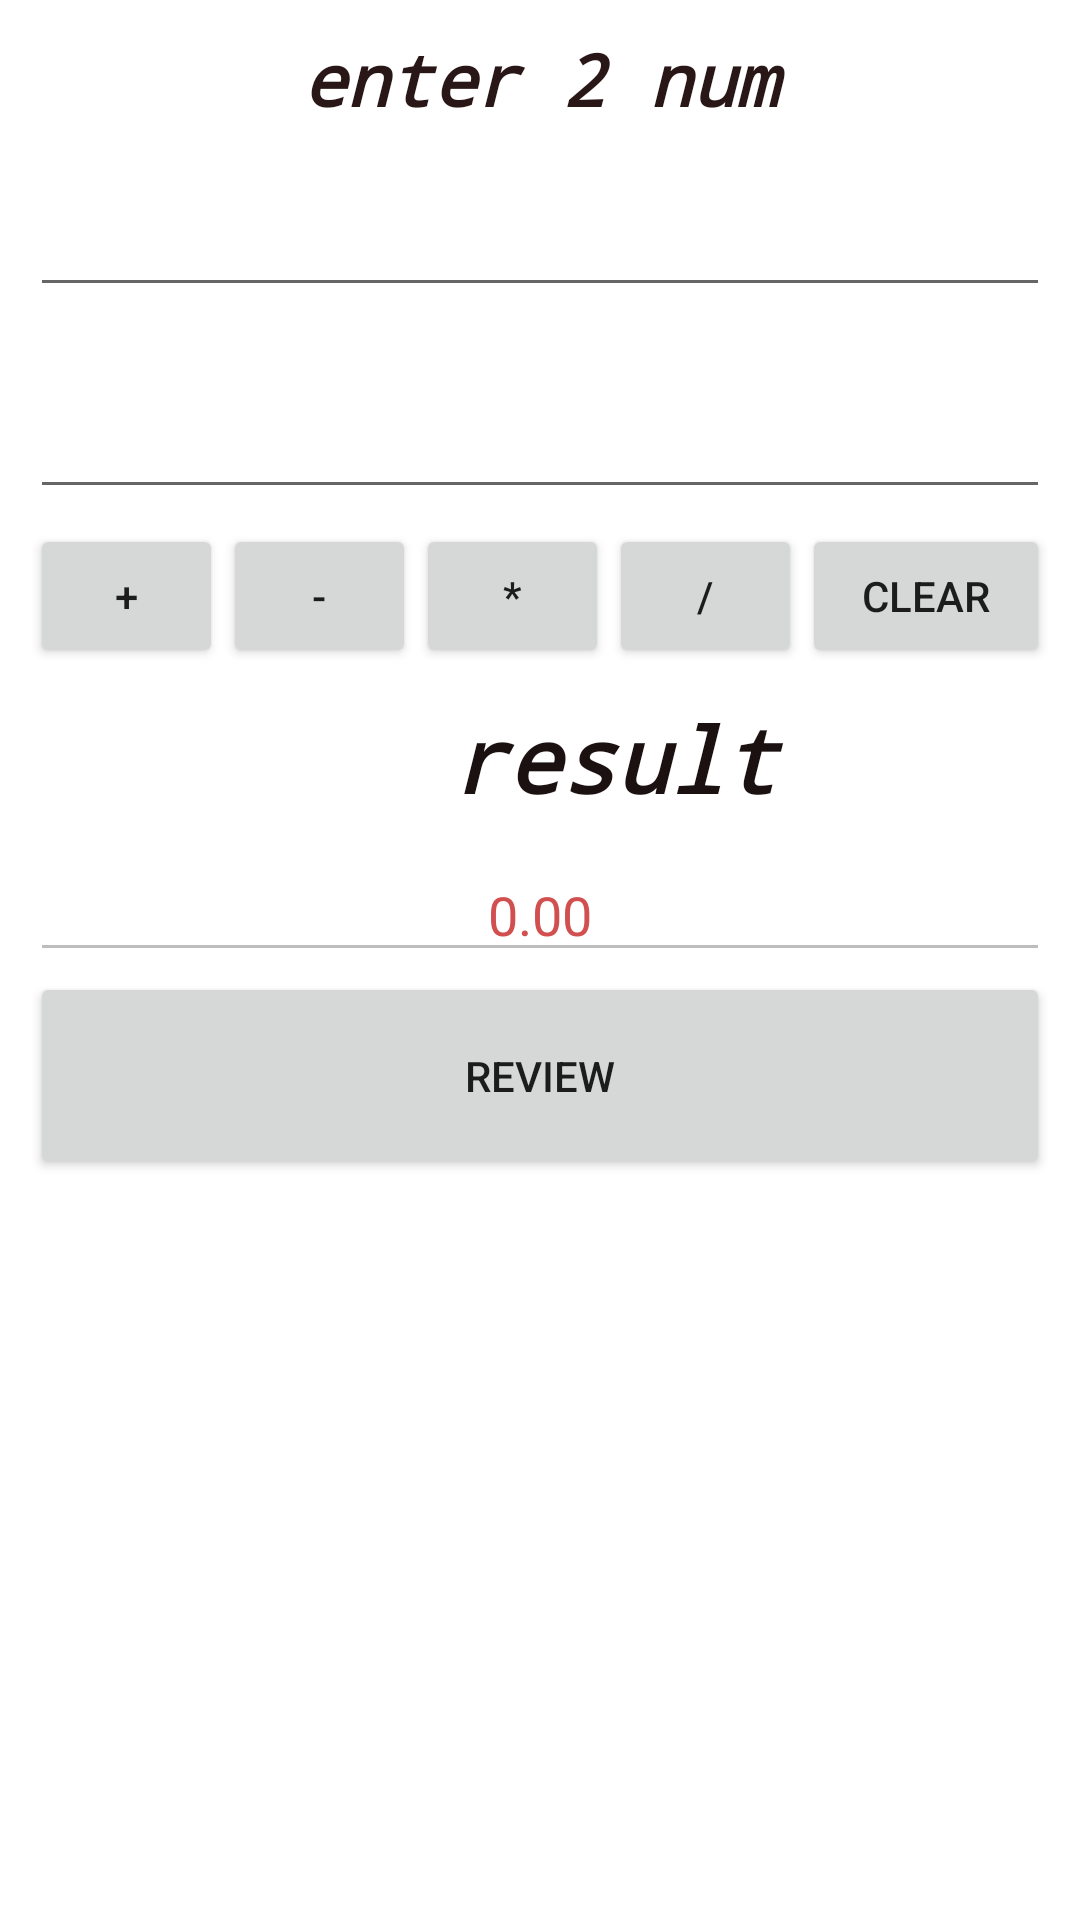

This screen was rendered from an Android layout file. Write that file and the resources it references.
<!-- AndroidManifest.xml: application theme Theme.AndroidBuoi1 -->
<!-- res/layout/activity_main.xml -->
<?xml version="1.0" encoding="utf-8"?>
<LinearLayout xmlns:android="http://schemas.android.com/apk/res/android"
    xmlns:tools="http://schemas.android.com/tools"
    android:id="@+id/activity_main"
    android:layout_width="match_parent"
    android:layout_height="match_parent"
    android:background="@color/white"
    android:gravity="top"
    android:orientation="vertical"
    android:paddingLeft="10dp"
    android:paddingTop="10dp"
    android:paddingRight="10dp"
    android:paddingBottom="10dp"
    android:textAlignment="center"
    android:weightSum="1">


    <TextView
        android:id="@+id/label1"
        android:layout_width="match_parent"
        android:layout_height="30dp"
        android:layout_weight="0.07"
        android:fontFamily="monospace"
        android:gravity="center_horizontal"
        android:text="enter 2 num"
        android:textColor="#291616"
        android:textColorLink="@color/black"
        android:textSize="24sp"
        android:textStyle="bold|italic"
        android:visibility="visible"
        tools:textStyle="bold|italic" />

    <EditText
        android:id="@+id/num1"
        android:layout_width="match_parent"
        android:layout_height="wrap_content"
        android:layout_marginBottom="5dp"
        android:ems="10"
        android:gravity="center_horizontal"
        android:inputType="number"
        android:textColor="#251616"
        android:textSize="18sp"
        android:visibility="visible" />

    <EditText
        android:id="@+id/num2"
        android:layout_width="match_parent"
        android:layout_height="wrap_content"
        android:layout_marginBottom="5dp"
        android:layout_weight="0.07"
        android:ems="10"
        android:gravity="center_horizontal"
        android:inputType="number"
        android:textColor="#221313"
        android:textSize="18sp"
        android:visibility="visible" />

    <LinearLayout
        android:layout_width="match_parent"
        android:layout_height="wrap_content"
        android:orientation="horizontal">

        <Button
            android:id="@+id/btnadd"
            android:layout_width="60dp"
            android:layout_height="wrap_content"
            android:layout_weight="0.03"
            android:text="+" />

        <Button
            android:id="@+id/btnsub"
            android:layout_width="60dp"
            android:layout_height="wrap_content"
            android:layout_weight="0.03"
            android:text="-" />

        <Button
            android:id="@+id/btnmul"
            android:layout_width="60dp"
            android:layout_height="wrap_content"
            android:layout_weight="0.03"
            android:text="*" />

        <Button
            android:id="@+id/btndiv"
            android:layout_width="60dp"
            android:layout_height="wrap_content"
            android:layout_weight="0.03"
            android:text="/" />

        <Button
            android:id="@+id/btnclear"
            android:layout_width="78dp"
            android:layout_height="wrap_content"
            android:layout_weight="0.03"
            android:text="Clear" />
    </LinearLayout>

    <TextView
        android:id="@+id/label2"
        android:layout_width="390dp"
        android:layout_height="50dp"
        android:layout_marginTop="10dp"
        android:fontFamily="monospace"
        android:gravity="center_horizontal"
        android:text="result"
        android:textColor="#1C1111"
        android:textColorLink="?android:attr/editTextColor"
        android:textSize="30sp"
        android:textStyle="bold|italic"
        android:visibility="visible"
        tools:textStyle="bold|italic" />

    <EditText
        android:id="@+id/result"
        android:layout_width="match_parent"
        android:layout_height="wrap_content"
        android:ems="10"
        android:enabled="false"
        android:gravity="center_horizontal"
        android:inputType="number"
        android:text="0.00"
        android:textColor="#D14F4F"
        android:textSize="18sp" />

    <Button
        android:id="@+id/btnreview"
        android:layout_width="match_parent"
        android:layout_height="wrap_content"
        android:layout_weight="0.07"
        android:text="Review" />
</LinearLayout>
<!-- resources referenced by this layout -->
<resources>
  <style name="Theme.AndroidBuoi1" parent="Theme.MaterialComponents.DayNight.DarkActionBar">
          
          <item name="colorPrimary">@color/purple_500</item>
          <item name="colorPrimaryVariant">@color/purple_700</item>
          <item name="colorOnPrimary">@color/white</item>
          
          <item name="colorSecondary">@color/teal_200</item>
          <item name="colorSecondaryVariant">@color/teal_700</item>
          <item name="colorOnSecondary">@color/black</item>
          
          <item name="android:statusBarColor">?attr/colorPrimaryVariant</item>
          
      </style>
  <!-- not gathered from this repository: default colours our renderer supplied (Android Studio template values) -->
  <color name="purple_500">#FF6200EE</color>
  <color name="purple_700">#FF3700B3</color>
  <color name="teal_200">#FF03DAC5</color>
  <color name="teal_700">#FF018786</color>
  <color name="black">#FF000000</color>
  <color name="white">#FFFFFFFF</color>
</resources>
